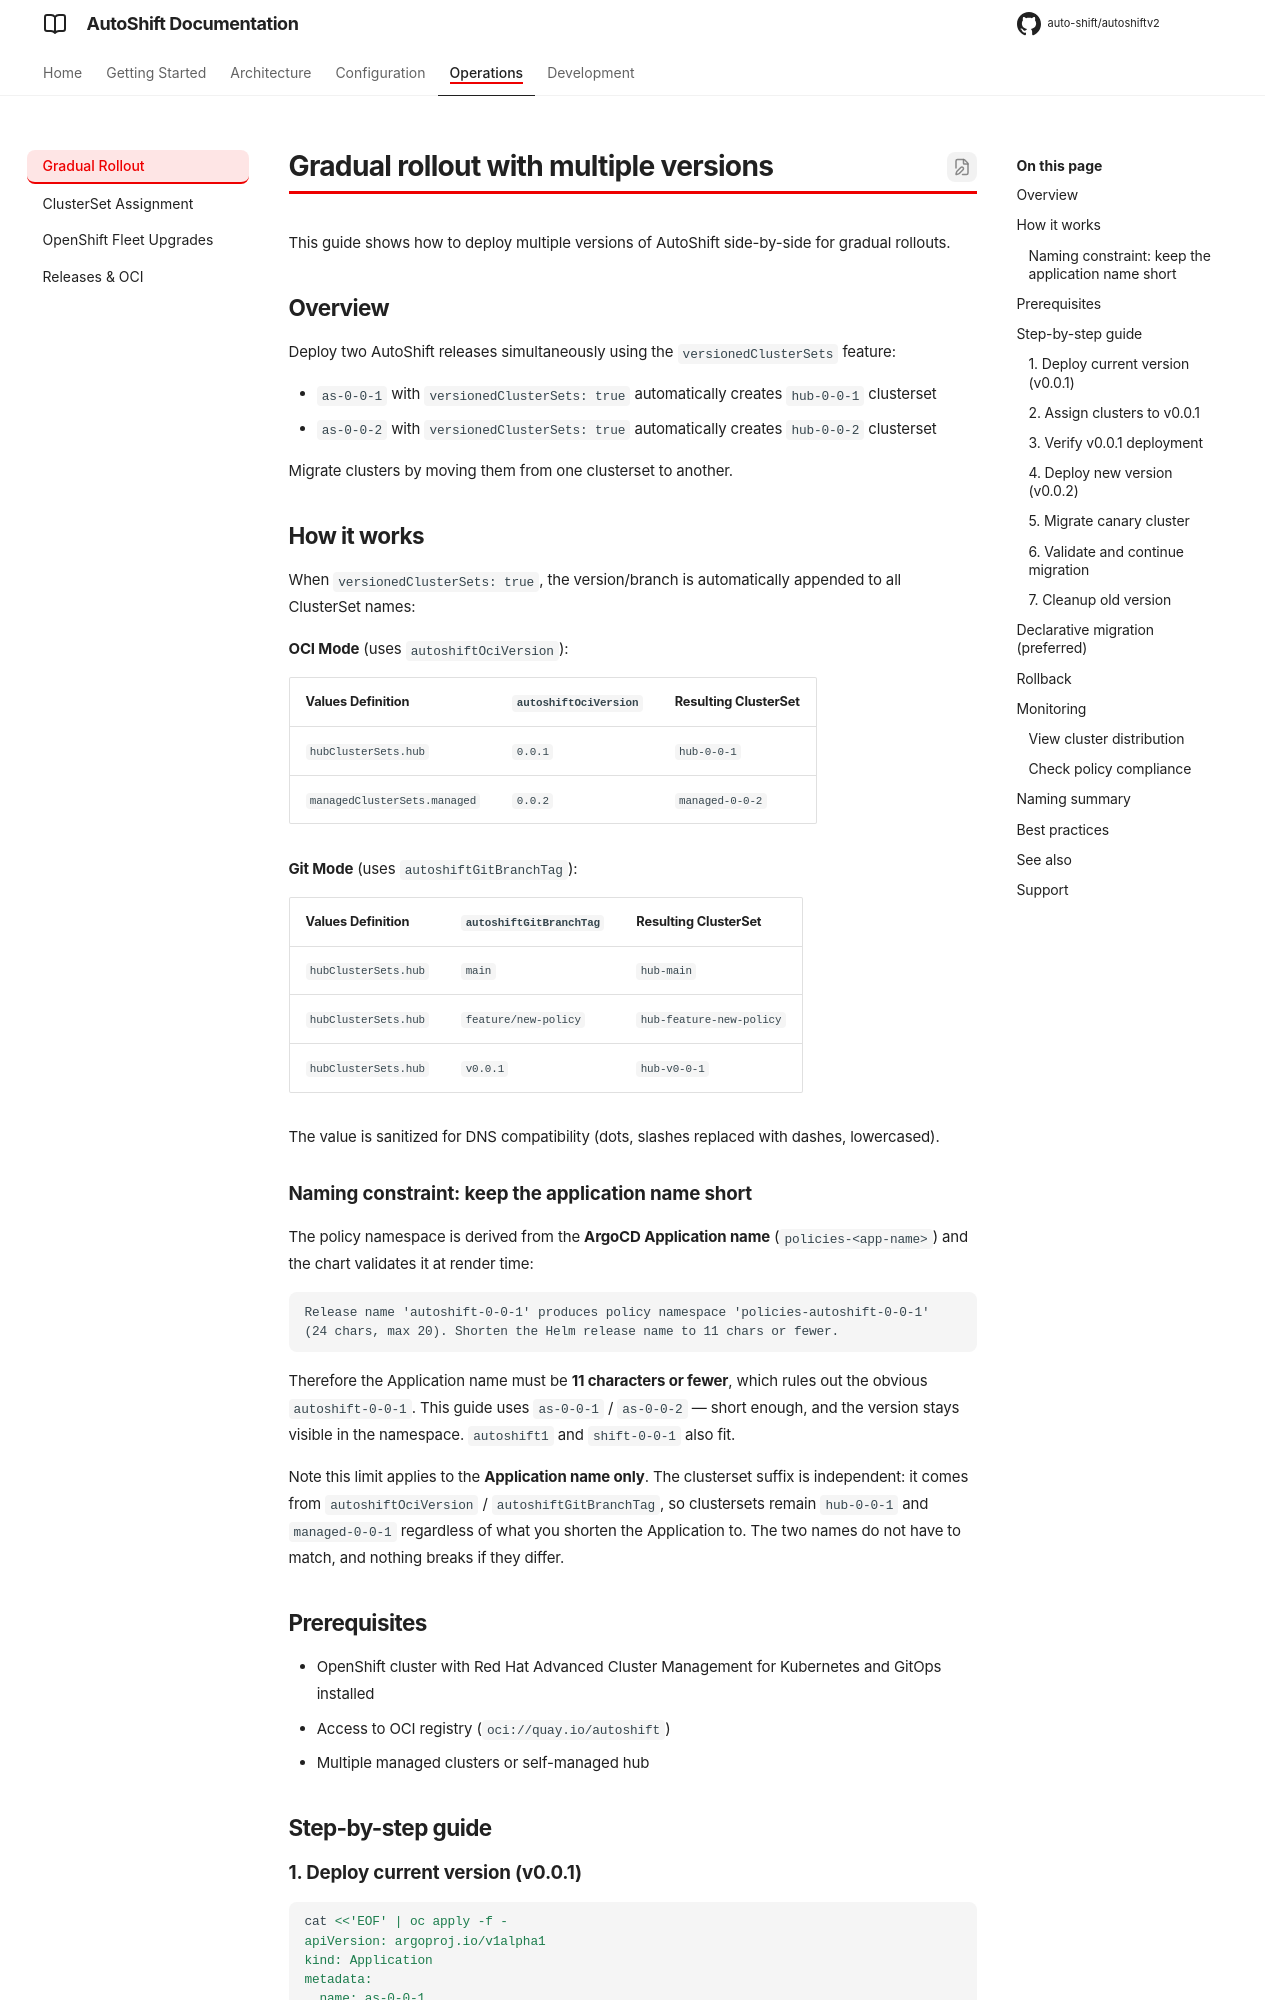

repository: mjhall77/autoshiftv2 · page: docs/gradual-rollout/index.html · generator: mkdocs

# Gradual rollout with multiple versions

This guide shows how to deploy multiple versions of AutoShift side-by-side for gradual rollouts.

## Overview

Deploy two AutoShift releases simultaneously using the `versionedClusterSets` feature:

- `as-0-0-1` with `versionedClusterSets: true` automatically creates `hub-0-0-1` clusterset
- `as-0-0-2` with `versionedClusterSets: true` automatically creates `hub-0-0-2` clusterset

Migrate clusters by moving them from one clusterset to another.

## How it works

When `versionedClusterSets: true`, the version/branch is automatically appended to all ClusterSet names:

**OCI Mode** (uses `autoshiftOciVersion`):

| Values Definition | `autoshiftOciVersion` | Resulting ClusterSet |
|-------------------|---------------------|----------------------|
| `hubClusterSets.hub` | `0.0.1` | `hub-0-0-1` |
| `managedClusterSets.managed` | `0.0.2` | `managed-0-0-2` |

**Git Mode** (uses `autoshiftGitBranchTag`):

| Values Definition | `autoshiftGitBranchTag` | Resulting ClusterSet |
|-------------------|----------------------|----------------------|
| `hubClusterSets.hub` | `main` | `hub-main` |
| `hubClusterSets.hub` | `feature/new-policy` | `hub-feature-new-policy` |
| `hubClusterSets.hub` | `v0.0.1` | `hub-v0-0-1` |

The value is sanitized for DNS compatibility (dots, slashes replaced with dashes, lowercased).

### Naming constraint: keep the application name short

The policy namespace is derived from the **ArgoCD Application name** (`policies-<app-name>`) and the
chart validates it at render time:

```
Release name 'autoshift-0-0-1' produces policy namespace 'policies-autoshift-0-0-1'
(24 chars, max 20). Shorten the Helm release name to 11 chars or fewer.
```

Therefore the Application name must be **11 characters or fewer**, which rules out the obvious
`autoshift-0-0-1`. This guide uses `as-0-0-1` / `as-0-0-2` — short enough, and the version stays
visible in the namespace. `autoshift1` and `shift-0-0-1` also fit.

Note this limit applies to the **Application name only**. The clusterset suffix is independent: it
comes from `autoshiftOciVersion` / `autoshiftGitBranchTag`, so clustersets remain `hub-0-0-1` and
`managed-0-0-1` regardless of what you shorten the Application to. The two names do not have to
match, and nothing breaks if they differ.

## Prerequisites

- OpenShift cluster with Red Hat Advanced Cluster Management for Kubernetes and GitOps installed
- Access to OCI registry (`oci://quay.io/autoshift`)
- Multiple managed clusters or self-managed hub

## Step-by-step guide
